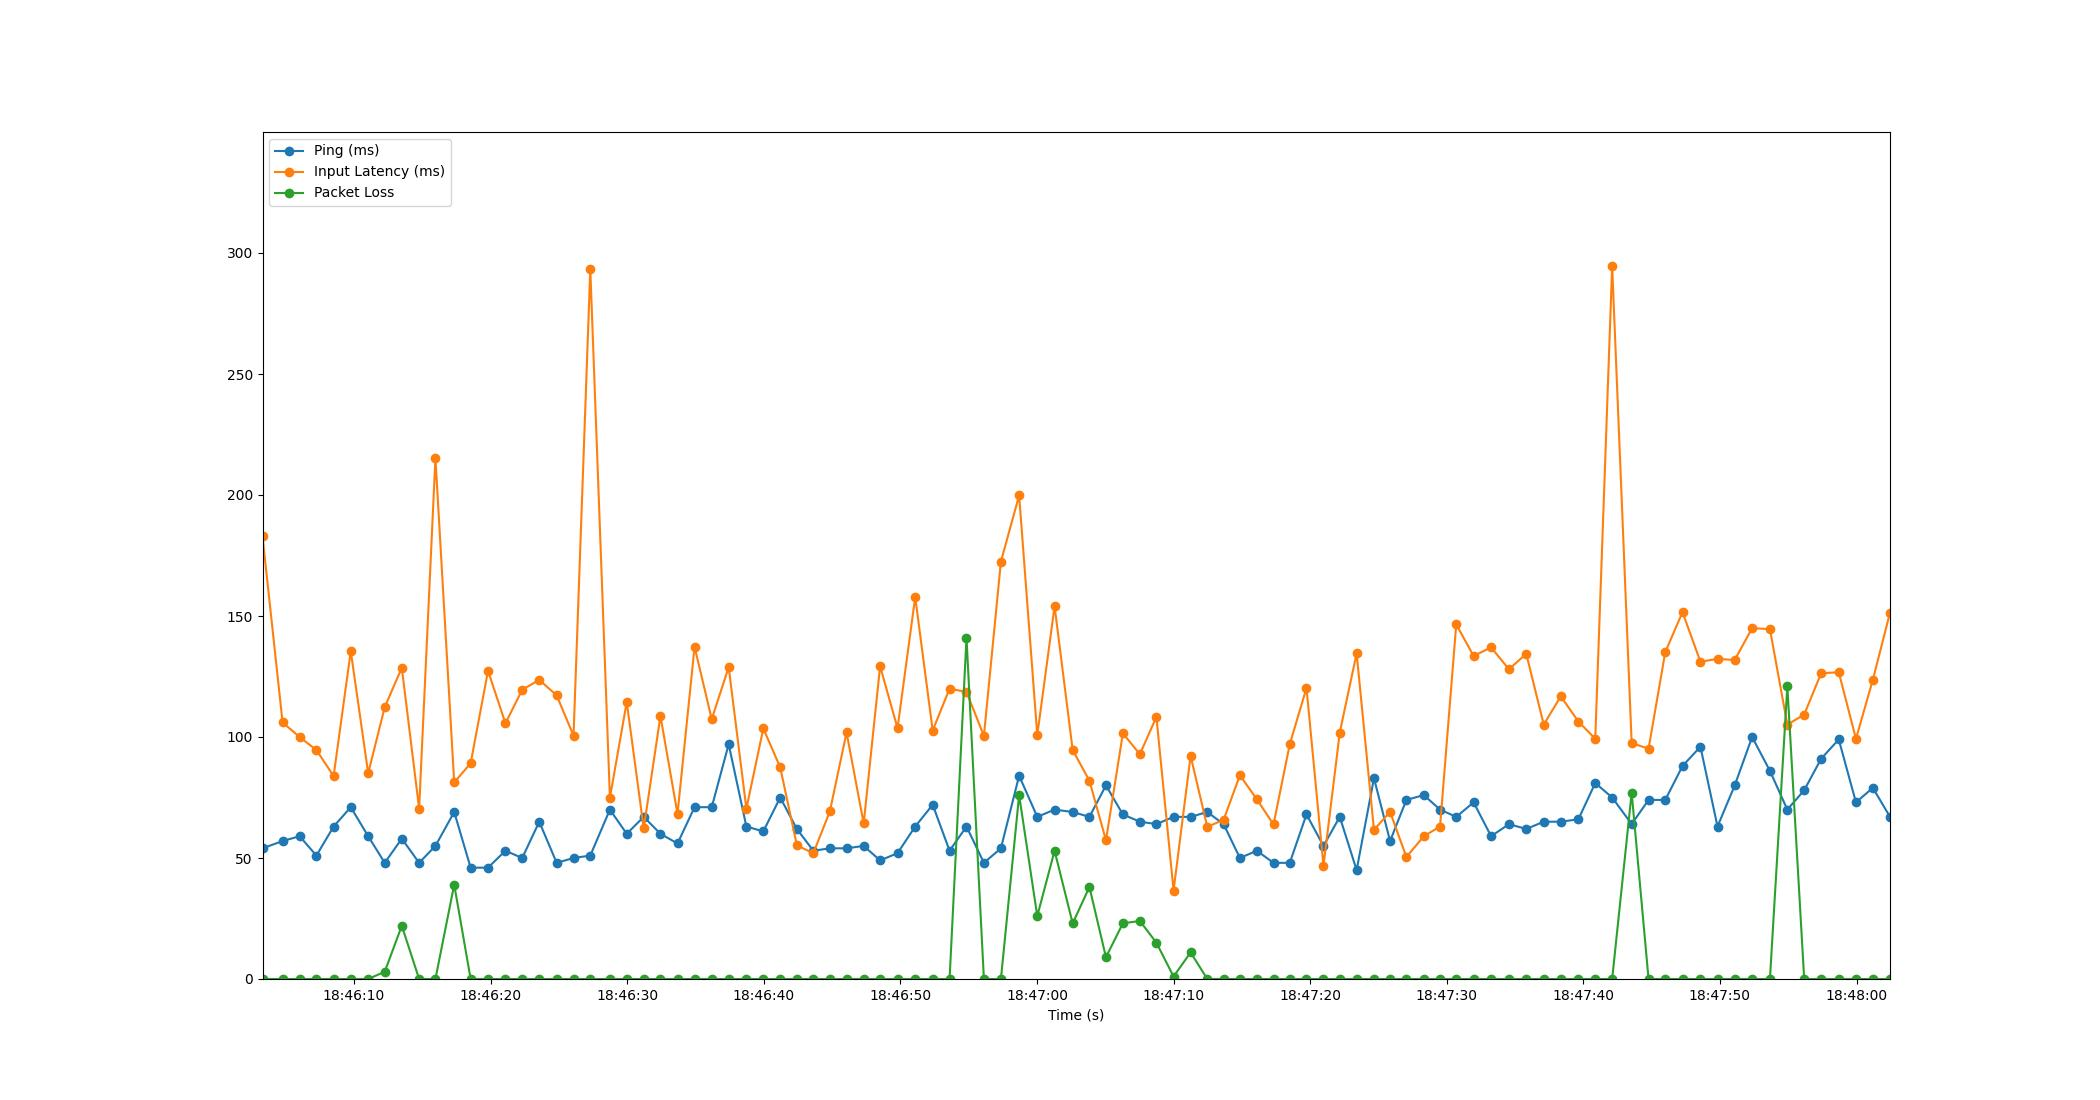

Data behind this chart, as committed beside it:
Time, Timestamp, Ping, Packet Loss, Input Latency
4.5299530029296875e-06, 2023-07-12 18:46:03.302686, 54, 0, 182.9
1.47, 2023-07-12 18:46:04.772848, 57, 0, 106
2.718, 2023-07-12 18:46:06.020297, 59, 0, 99.99
3.946, 2023-07-12 18:46:07.248867, 51, 0, 94.61
5.206, 2023-07-12 18:46:08.508835, 63, 0, 83.85
6.462, 2023-07-12 18:46:09.764864, 71, 0, 135.5
7.738, 2023-07-12 18:46:11.040339, 59, 0, 85.01
8.948, 2023-07-12 18:46:12.251137, 48, 3, 112.3
10.2, 2023-07-12 18:46:13.500823, 58, 22, 128.6
11.47, 2023-07-12 18:46:14.768807, 48, 0, 70.44
12.66, 2023-07-12 18:46:15.962468, 55, 0, 215.3
14.03, 2023-07-12 18:46:17.337309, 69, 39, 81.24
15.24, 2023-07-12 18:46:18.540705, 46, 0, 89.15
16.51, 2023-07-12 18:46:19.813118, 46, 0, 127.3
17.78, 2023-07-12 18:46:21.086820, 53, 0, 105.7
19.01, 2023-07-12 18:46:22.316805, 50, 0, 119.5
20.26, 2023-07-12 18:46:23.564042, 65, 0, 123.6
21.53, 2023-07-12 18:46:24.836699, 48, 0, 117.2
22.77, 2023-07-12 18:46:26.073096, 50, 0, 100.6
24, 2023-07-12 18:46:27.300040, 51, 0, 293.3
25.43, 2023-07-12 18:46:28.736365, 70, 0, 74.91
26.67, 2023-07-12 18:46:29.967829, 60, 0, 114.5
27.91, 2023-07-12 18:46:31.211108, 67, 0, 62.21
29.13, 2023-07-12 18:46:32.435943, 60, 0, 108.7
30.38, 2023-07-12 18:46:33.684680, 56, 0, 68.22
31.63, 2023-07-12 18:46:34.933988, 71, 0, 137.3
32.89, 2023-07-12 18:46:36.190566, 71, 0, 107.3
34.13, 2023-07-12 18:46:37.431018, 97, 0, 128.9
35.42, 2023-07-12 18:46:38.727399, 63, 0, 70.35
36.66, 2023-07-12 18:46:39.966590, 61, 0, 103.5
37.9, 2023-07-12 18:46:41.203597, 75, 0, 87.46
39.12, 2023-07-12 18:46:42.423761, 62, 0, 55.26
40.32, 2023-07-12 18:46:43.627385, 53, 0, 51.96
41.54, 2023-07-12 18:46:44.839039, 54, 0, 69.28
42.76, 2023-07-12 18:46:46.060601, 54, 0, 101.9
44.01, 2023-07-12 18:46:47.315123, 55, 0, 64.27
45.21, 2023-07-12 18:46:48.516850, 49, 0, 129.2
46.49, 2023-07-12 18:46:49.792508, 52, 0, 103.6
47.78, 2023-07-12 18:46:51.086608, 63, 0, 157.8
49.06, 2023-07-12 18:46:52.366801, 72, 0, 102.7
50.3, 2023-07-12 18:46:53.602516, 53, 0, 120
51.54, 2023-07-12 18:46:54.841962, 63, 141, 118.6
52.81, 2023-07-12 18:46:56.115413, 48, 0, 100.5
54.06, 2023-07-12 18:46:57.361890, 54, 0, 172.5
55.39, 2023-07-12 18:46:58.694423, 84, 76, 199.8
56.72, 2023-07-12 18:47:00.023155, 67, 26, 100.8
57.99, 2023-07-12 18:47:01.290180, 70, 53, 154
59.31, 2023-07-12 18:47:02.615299, 69, 23, 94.63
60.54, 2023-07-12 18:47:03.840819, 67, 38, 81.92
61.75, 2023-07-12 18:47:05.051387, 80, 9, 57.33
62.99, 2023-07-12 18:47:06.290586, 68, 23, 101.5
64.23, 2023-07-12 18:47:07.532830, 65, 24, 92.88
65.44, 2023-07-12 18:47:08.744926, 64, 15, 108.3
66.7, 2023-07-12 18:47:10.001403, 67, 1, 36.55
67.95, 2023-07-12 18:47:11.249031, 67, 11, 92.18
69.17, 2023-07-12 18:47:12.468839, 69, 0, 62.89
70.36, 2023-07-12 18:47:13.664827, 64, 0, 65.76
71.55, 2023-07-12 18:47:14.856422, 50, 0, 84.2
72.79, 2023-07-12 18:47:16.095674, 53, 0, 74.27
74.02, 2023-07-12 18:47:17.318436, 48, 0, 63.86
... 36 more rows
